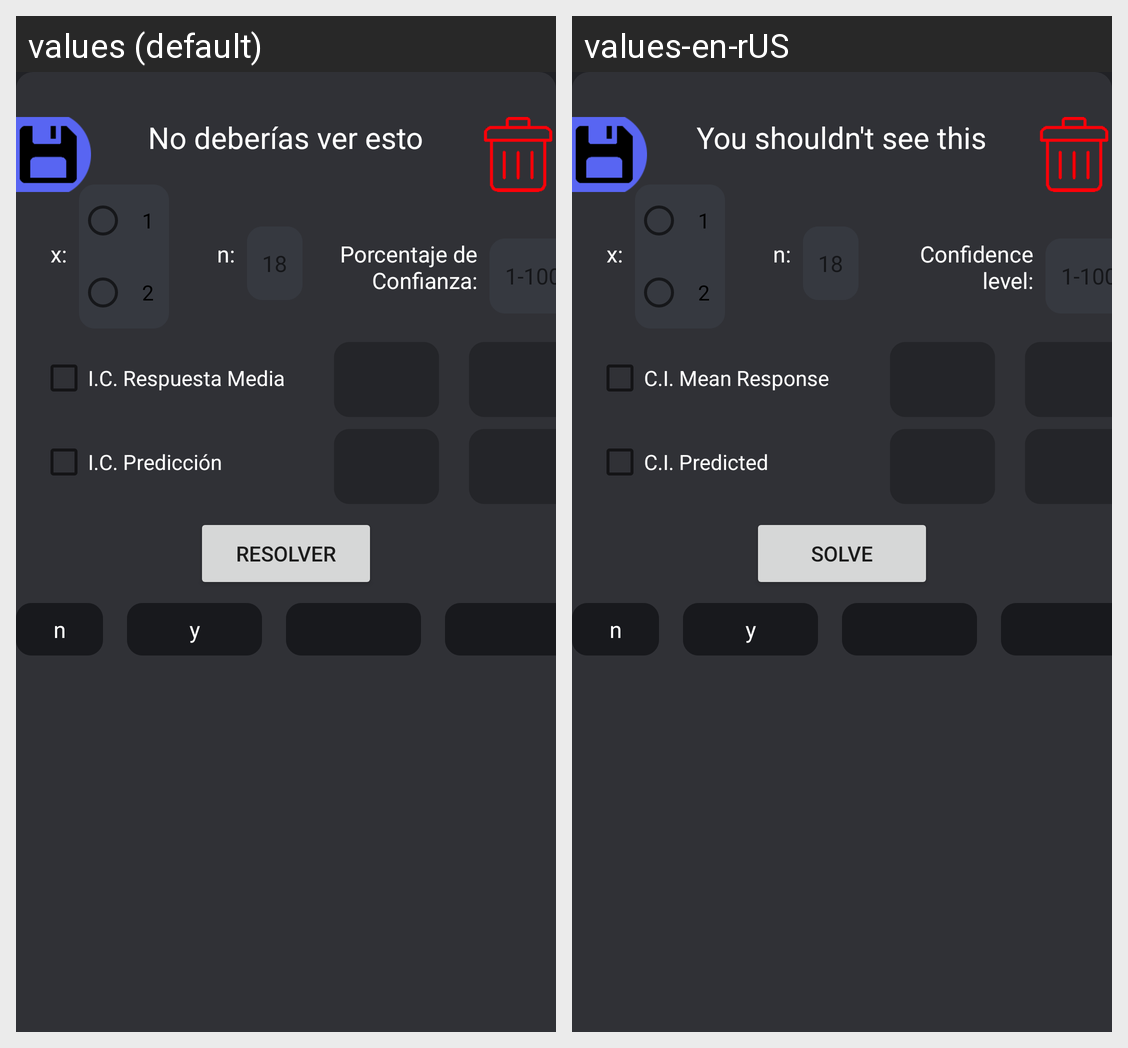

Locale-by-locale string values for the Android screen shown in this grid:
Android screen res/layout/activity_main.xml rendered under 2 locales, left to right: values (default), values-en-rUS. Device: Nexus 5 (rendered at 1080×1920; each locale shown at half size, 540×960, under a caption strip naming it); theme Theme.LinearPlexSolver.
Strings drawn on this screen, with the default value and each locale's value (text and hints the layout hard-codes, and strings that could not be matched under every locale, appear in the picture but are not listed):

text1
  values: No deberías ver esto
  values-en-rUS: You shouldn't see this

confidence
  values: Porcentaje de Confianza:
  values-en-rUS: Confidence level:

mean
  values: I.C. Respuesta Media
  values-en-rUS: C.I. Mean Response

predict
  values: I.C. Predicción
  values-en-rUS: C.I. Predicted

solve
  values: Resolver
  values-en-rUS: Solve
